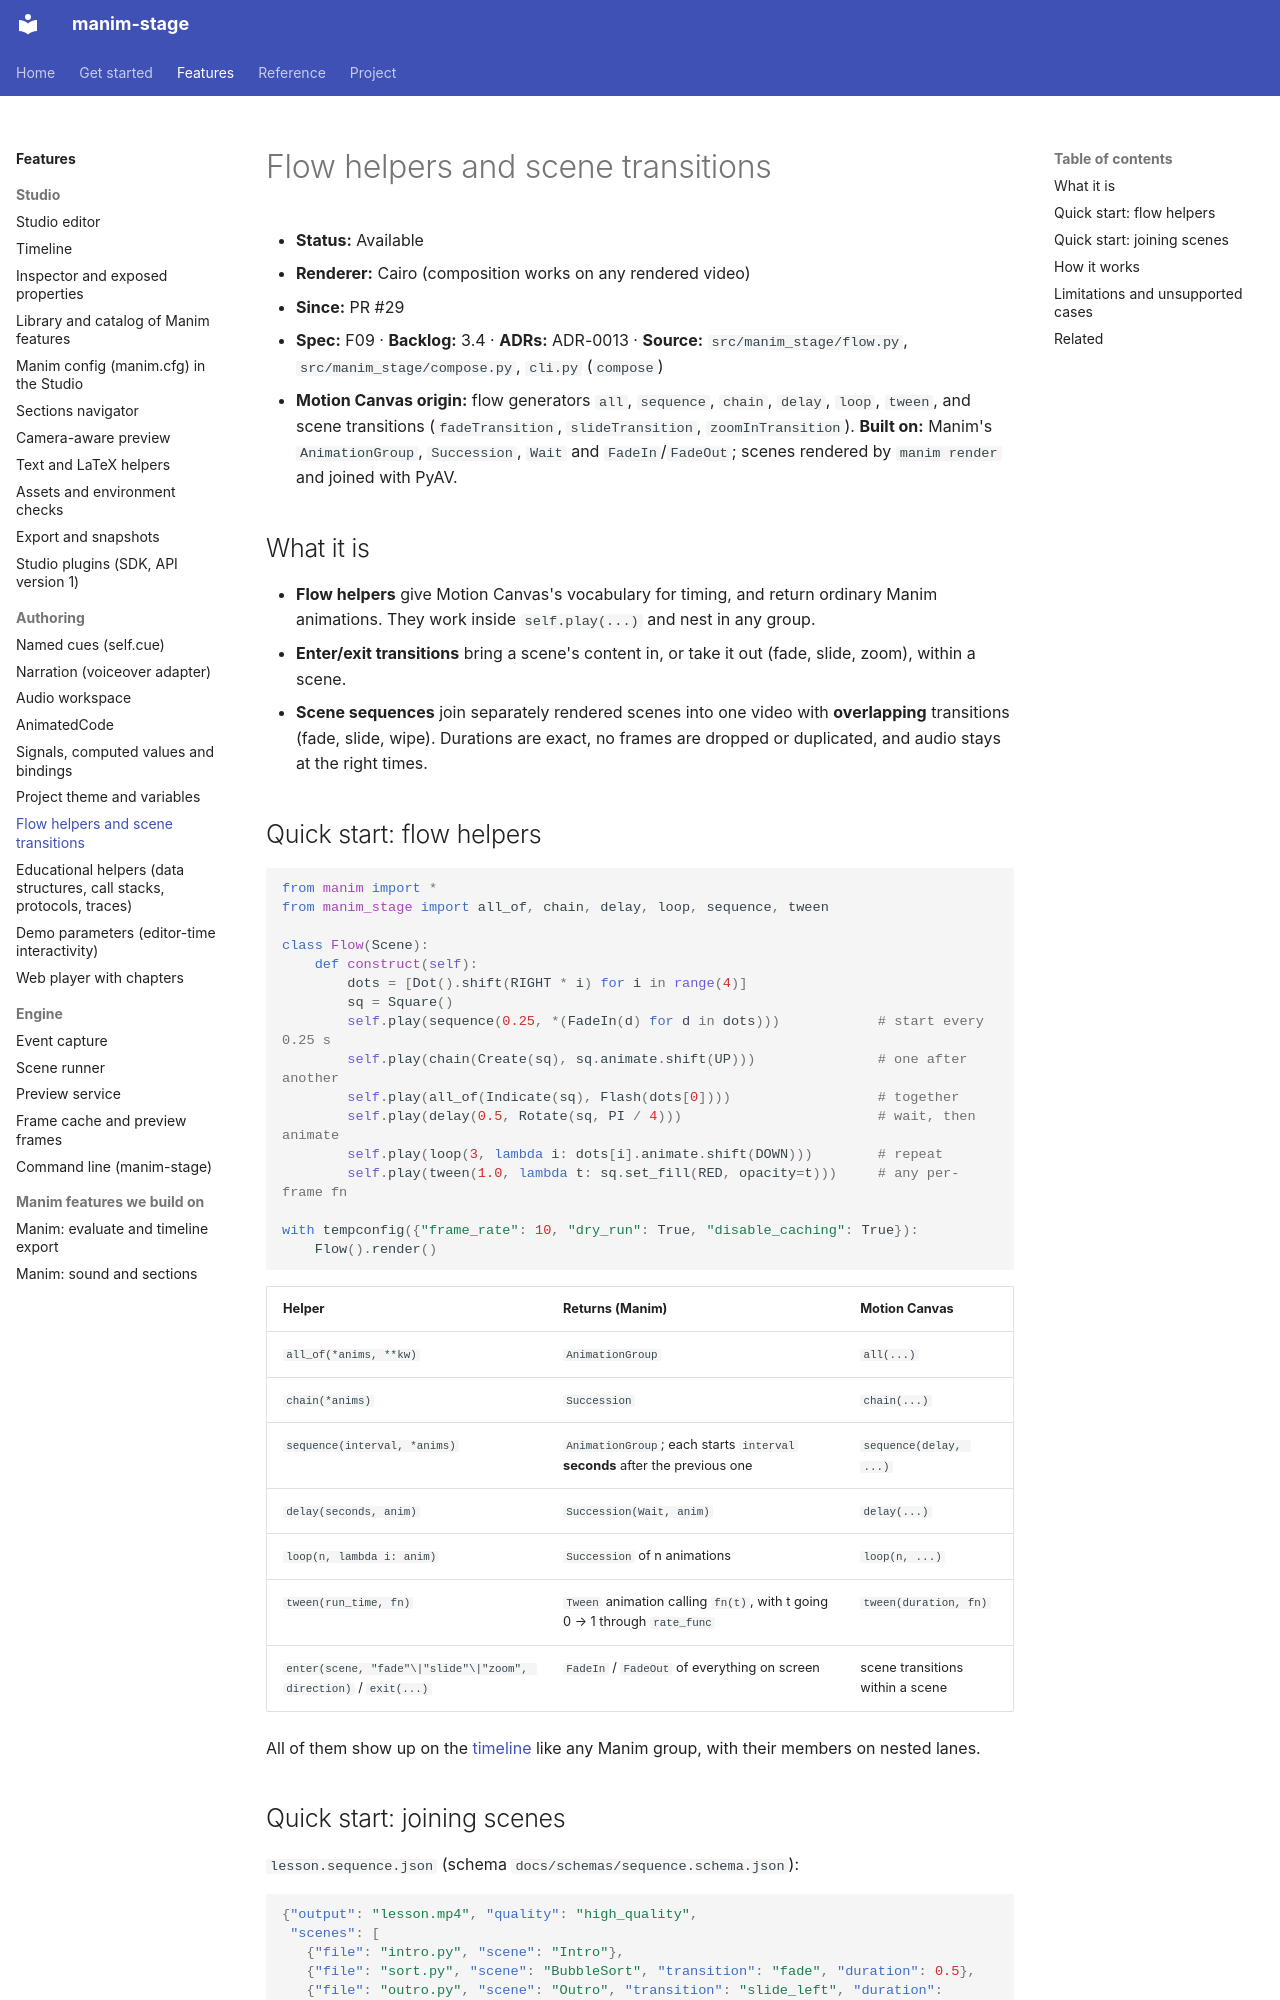

repository: sethstenzel/manim-stage · page: kb/manim-stage/transitions/index.html · generator: mkdocs

# Flow helpers and scene transitions

- **Status:** Available
- **Renderer:** Cairo (composition works on any rendered video)
- **Since:** PR #29
- **Spec:** F09 · **Backlog:** 3.4 · **ADRs:** ADR-0013 · **Source:** `src/manim_stage/flow.py`, `src/manim_stage/compose.py`, `cli.py` (`compose`)
- **Motion Canvas origin:** flow generators `all`, `sequence`, `chain`, `delay`, `loop`, `tween`, and scene transitions (`fadeTransition`, `slideTransition`, `zoomInTransition`). **Built on:** Manim's `AnimationGroup`, `Succession`, `Wait` and `FadeIn`/`FadeOut`; scenes rendered by `manim render` and joined with PyAV.

## What it is

- **Flow helpers** give Motion Canvas's vocabulary for timing, and return ordinary Manim animations. They work inside `self.play(...)` and nest in any group.
- **Enter/exit transitions** bring a scene's content in, or take it out (fade, slide, zoom), within a scene.
- **Scene sequences** join separately rendered scenes into one video with **overlapping** transitions (fade, slide, wipe). Durations are exact, no frames are dropped or duplicated, and audio stays at the right times.

## Quick start: flow helpers

```python
from manim import *
from manim_stage import all_of, chain, delay, loop, sequence, tween

class Flow(Scene):
    def construct(self):
        dots = [Dot().shift(RIGHT * i) for i in range(4)]
        sq = Square()
        self.play(sequence(0.25, *(FadeIn(d) for d in dots)))            # start every 0.25 s
        self.play(chain(Create(sq), sq.animate.shift(UP)))               # one after another
        self.play(all_of(Indicate(sq), Flash(dots[0])))                  # together
        self.play(delay(0.5, Rotate(sq, PI / 4)))                        # wait, then animate
        self.play(loop(3, lambda i: dots[i].animate.shift(DOWN)))        # repeat
        self.play(tween(1.0, lambda t: sq.set_fill(RED, opacity=t)))     # any per-frame fn

with tempconfig({"frame_rate": 10, "dry_run": True, "disable_caching": True}):
    Flow().render()
```

| Helper | Returns (Manim) | Motion Canvas |
|---|---|---|
| `all_of(*anims, **kw)` | `AnimationGroup` | `all(...)` |
| `chain(*anims)` | `Succession` | `chain(...)` |
| `sequence(interval, *anims)` | `AnimationGroup`; each starts `interval` **seconds** after the previous one | `sequence(delay, ...)` |
| `delay(seconds, anim)` | `Succession(Wait, anim)` | `delay(...)` |
| `loop(n, lambda i: anim)` | `Succession` of n animations | `loop(n, ...)` |
| `tween(run_time, fn)` | `Tween` animation calling `fn(t)`, with t going 0 → 1 through `rate_func` | `tween(duration, fn)` |
| `enter(scene, "fade"\|"slide"\|"zoom", direction)` / `exit(...)` | `FadeIn` / `FadeOut` of everything on screen | scene transitions within a scene |

All of them show up on the [timeline](timeline.md) like any Manim group, with their members on nested lanes.
